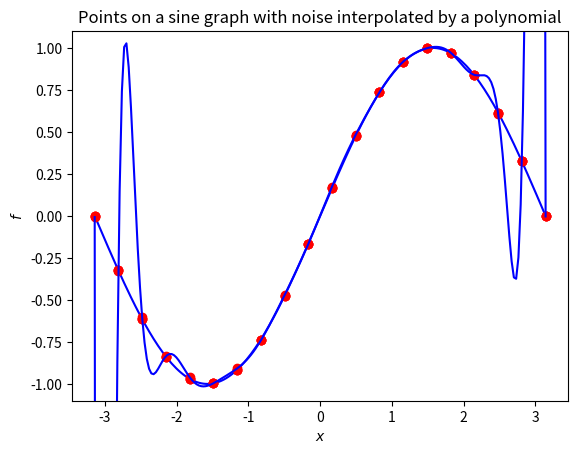

Here is the Python script that generated this plot: (Note: this script raises an exception after producing the figure.)
import numpy as np
N = 20
x_p = np.linspace(-np.pi, np.pi, N)
y_p = np.sin(x_p)

%matplotlib inline
import matplotlib.pyplot as plt

plt.xlabel('$x$')
plt.ylabel('$y$')
plt.title('Points on a sine graph')
plt.plot(x_p, y_p,'ro');

A = np.vander(x_p, N)

c = np.linalg.solve(A, y_p)

p = np.poly1d(c)
print(p)

# Create an array of 200 equally spaced points on [-pi, pi]
x_fit = np.linspace(-np.pi, np.pi, 200) 

# Evaluate the polynomial at the points
y_fit = p(x_fit)

# Plot the interpolating polynomial and the sample points
plt.xlabel('$x$')
plt.ylabel('$f$')
plt.title('Points on a sine graph interpolate by a polynomial')
plot = plt.plot(x_p, y_p, 'ro', x_fit, y_fit,'b-');

def y_p_noise(noise):
    return y_p + np.random.uniform(-noise/2.0, noise/2.0, len(y_p))

plt.xlabel('x')
plt.ylabel('$y$')
plt.ylim(-1.1, 1.1)
plt.title('Points on a noisy sine')
y_noise = y_p_noise(0.02)
plt.plot(x_p, y_noise, 'ro');

c_noise = np.linalg.solve(A, y_noise)

p_noise = np.poly1d(c_noise)

y_fit = p_noise(x_fit)

plt.xlabel('$x$')
plt.ylabel('$f$')
plt.title('Points on a sine graph with noise interpolated by a polynomial')
plt.plot(x_p, y_p, 'ro', x_fit, y_fit,'b-');

from ipywidgets import widgets
from ipywidgets import interact

@interact(noise=(0.0, 0.25, 0.005))
def plot_interp_sine(noise=0.005):
    y_noise = y_p_noise(noise)
    c_noise = np.linalg.solve(A, y_noise)
    p_noise = np.poly1d(c_noise)
    y_noise_fit = p_noise(x_fit)

    plt.xlabel('x')
    plt.ylabel('$y$')
    plt.title('Points on a noisy sine (noise amplitude: {})'.format(noise))
    plt.plot(x_p, y_noise, 'ro', x_fit, y_noise_fit,'b-');

print("Condition number of the Vandermonde matrix: {}".format(np.linalg.cond(A, 2)))

A = np.vander(x_p, 6)

ATA = (A.T).dot(A)
c_ls = np.linalg.solve(ATA, (A.T).dot(y_p))
p_ls = np.poly1d(c_ls)
print(p_ls)

# Evaluate polynomial at some points
y_ls = p_ls(x_fit)

# Plot
plt.xlabel('$x$')
plt.ylabel('$f$')
plt.ylim(-1.1, 1.1)
plt.title('Least-squares fit of 20 points on the sine graph with a $6$th-order polynomial')
plt.plot(x_p, y_p, 'ro', x_fit, y_ls,'b-');

@interact(order=(0, 20))
def plot(order):

    # Create Vandermonde matrix    
    A = np.vander(x_p, order)
    
    ATA = (A.T).dot(A)
    c_ls = np.linalg.solve(ATA, (A.T).dot(y_p))
    p_ls = np.poly1d(c_ls)
    
    # Evaluate polynomial at some points
    y_ls = p_ls(x_fit)

    # Plot
    plt.xlabel('$x$')
    plt.ylabel('$f$')
    plt.ylim(-1.2, 1.2)
    plt.title('Least-squares fit of 20 points on the sine graph with a ${}$th-order polynomial'.format(order))
    plt.plot(x_p, y_p, 'ro', x_fit, y_ls,'b-');

def plot(order=10):
    # Compute the coefficients of a nth order polynomial that fits the data points (x_p, y_p) 
    c_ls = np.polyfit(x_p, y_p, order)

    # Create a polynomial object from the coefficients
    p_ls = np.poly1d(c_ls)

    # Evaluate the polynomial at the plotting points
    y_ls = p_ls(x_fit)

    # Plot
    plt.xlabel('$x$')
    plt.ylabel('$f$')
    plt.ylim(-1.1, 1.1)
    plt.title('Least-squares fit of 20 points on the sine graph with a polynomial of degree {}.'.format(order))
    plt.plot(x_p, y_p, 'ro', x_fit, y_ls,'b-');

plot(3)

plot(2)

interact(plot, order=(0, 19));

# Compute least squares fit to sine points with noise
def plot(order=10, noise=0.0):
    # Generate points on sine graph with nosie
    y_noise = y_p_noise(noise)
    
    # Compute the coefficients of a nth order polynomial that fits the data points (x_p, y_p) 
    c_ls = np.polyfit(x_p, y_noise, order)

    # Create a polynomial object from the coefficients
    p_ls = np.poly1d(c_ls)

    # Evaluate the polynomial at the plotting points
    y_ls = p_ls(x_fit)

    # Plot
    plt.xlabel('$x$')
    plt.ylabel('$f$')
    plt.ylim(-1.1, 1.1)
    plt.title('Least-squares fit of 20 points on the sine graph with a polynomial of degree {}.'.format(order))
    plt.plot(x_p, y_noise, 'ro', x_fit, y_ls,'b-');

plot(12, 0.02)

interact(plot, order=(0, 19), noise=(0.0, 0.4, 0.005));

A = np.vander(x_p, 15)
print("Condition number of A (Vandermonde matrix, 15): {}".format(np.linalg.cond(A)))
print("Condition number of (A.T)A (Vandermonde matrix, 15): {}".format(np.linalg.cond((A.T).dot(A))))